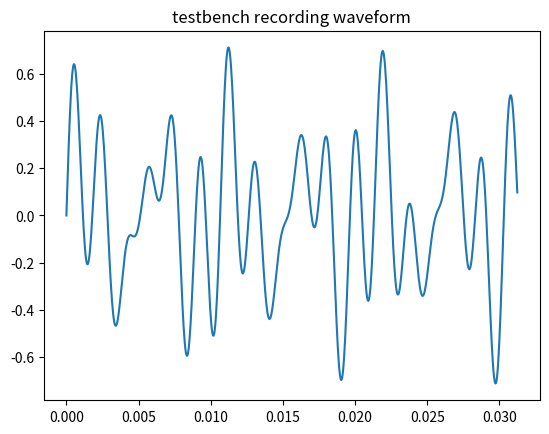

This figure's Python source:
import matplotlib.pyplot as plt
import numpy as np

samples = [0.000000, 0.076447, 0.151825, 0.225037, 0.294891, 0.360443, 0.420776, 0.475006, 0.522400, 0.562378, 0.594391, 0.618103, 0.633301, 0.639832, 0.637848, 0.627533, 0.609222, 0.583374, 0.550629, 0.511658, 0.467316, 0.418427, 0.365967, 0.310974, 0.254395, 0.197357, 0.140869, 0.085907, 0.033478, -0.015503, -0.060272, -0.100006, -0.134125, -0.162079, -0.183472, -0.198029, -0.205627, -0.206207, -0.199860, -0.186890, -0.167694, -0.142670, -0.112457, -0.077667, -0.039124, 0.002380, 0.046021, 0.090851, 0.135986, 0.180481, 0.223480, 0.264099, 0.301605, 0.335144, 0.364105, 0.387909, 0.406067, 0.418213, 0.424072, 0.423462, 0.416412, 0.402985, 0.383270, 0.357697, 0.326599, 0.290466, 0.249817, 0.205353, 0.157745, 0.107758, 0.056030, 0.003510, -0.049164, -0.101196, -0.151794, -0.200348, -0.246155, -0.288635, -0.327301, -0.361725, -0.391571, -0.416504, -0.436493, -0.451385, -0.461182, -0.466034, -0.466064, -0.461578, -0.452942, -0.440491, -0.424652, -0.405945, -0.384888, -0.361938, -0.337708, -0.312683, -0.287354, -0.262299, -0.237793, -0.214417, -0.192413, -0.172119, -0.153748, -0.137512, -0.123474, -0.111694, -0.102142, -0.094757, -0.089355, -0.085785, -0.083832, -0.083130, -0.083466, -0.084503, -0.085846, -0.087250, -0.088348, -0.088837, -0.088379, -0.086792, -0.083801, -0.079254, -0.073090, -0.065094, -0.055359, -0.043915, -0.030701, -0.016022, -0.000061, 0.017059, 0.035034, 0.053619, 0.072388, 0.091064, 0.109314, 0.126770, 0.143127, 0.158142, 0.171417, 0.182800, 0.191986, 0.198853, 0.203400, 0.205444, 0.205048, 0.202271, 0.197235, 0.190125, 0.181213, 0.170715, 0.158997, 0.146454, 0.133453, 0.120422, 0.107727, 0.095856, 0.085205, 0.076202, 0.069122, 0.064453, 0.062286, 0.062988, 0.066650, 0.073425, 0.083252, 0.096191, 0.112030, 0.130585, 0.151520, 0.174591, 0.199310, 0.225189, 0.251770, 0.278442, 0.304596, 0.329620, 0.352936, 0.373901, 0.391876, 0.406311, 0.416748, 0.422607, 0.423553, 0.419220, 0.409363, 0.393890, 0.372711, 0.345825, 0.313446, 0.275818, 0.233215, 0.186188, 0.135284, 0.081024, 0.024200, -0.034485, -0.094177, -0.154022, -0.213226, -0.270813, -0.325958, -0.377838, -0.425629, -0.468628, -0.506073, -0.537445, -0.562225, -0.580048, -0.590546, -0.593658, -0.589264, -0.577484, -0.558533, -0.532776, -0.500610, -0.462646, -0.419556, -0.372101, -0.321045, -0.267365, -0.212006, -0.155914, -0.100128, -0.045654, 0.006622, 0.055634, 0.100616, 0.140747, 0.175262, 0.203583, 0.225189, 0.239685, 0.246887, 0.246582, 0.238861, 0.223846, 0.201843, 0.173309, 0.138733, 0.098846, 0.054352, 0.006165, -0.044800, -0.097565, -0.151093, -0.204254, -0.256104, -0.305542, -0.351501, -0.393158, -0.429535, -0.459808, -0.483368, -0.499542, -0.507874, -0.508118, -0.500031, -0.483612, -0.458893, -0.426147, -0.385803, -0.338318, -0.284363, -0.224731, -0.160187, -0.091766, -0.020416, 0.052795, 0.126709, 0.200256, 0.272369, 0.341949, 0.407898, 0.469299, 0.525238, 0.574890, 0.617584, 0.652710, 0.679810, 0.698578, 0.708832, 0.710480, 0.703674, 0.688599, 0.665649, 0.635345, 0.598206, 0.555054, 0.506622, 0.453766, 0.397461, 0.338684, 0.278381, 0.217651, 0.157440, 0.098694, 0.042389, -0.010651, -0.059662, -0.103912, -0.142792, -0.175903, -0.202759, -0.223206, -0.237000, -0.244263, -0.245056, -0.239624, -0.228271, -0.211578, -0.189941, -0.164062, -0.134644, -0.102386, -0.068054, -0.032532, 0.003387, 0.038910, 0.073181, 0.105530, 0.135284, 0.161682, 0.184235, 0.202423, 0.215881, 0.224335, 0.227539, 0.225464, 0.218048, 0.205444, 0.187866, 0.165558, 0.138947, 0.108490, 0.074707, 0.038116, -0.000610, -0.040833, -0.081909, -0.123138, -0.163971, -0.203674, -0.241638, -0.277405, -0.310425, -0.340210, -0.366455, -0.388824, -0.407135, -0.421173, -0.430939, -0.436432, -0.437714, -0.434967, -0.428467, -0.418396, -0.405182, -0.389160, -0.370758, -0.350372, -0.328491, -0.305542, -0.281952, -0.258148, -0.234528, -0.211456, -0.189270, -0.168182, -0.148499, -0.130341, -0.113770, -0.098969, -0.085815, -0.074249, -0.064270, -0.055634, -0.048187, -0.041656, -0.035858, -0.030426, -0.025177, -0.019775, -0.013947, -0.007446, -0.000061, 0.008484, 0.018280, 0.029480, 0.042206, 0.056396, 0.072083, 0.089172, 0.107513, 0.126984, 0.147308, 0.168213, 0.189453, 0.210571, 0.231323, 0.251282, 0.270081, 0.287323, 0.302673, 0.315796, 0.326385, 0.334106, 0.338806, 0.340302, 0.338470, 0.333282, 0.324738, 0.312897, 0.297974, 0.280182, 0.259796, 0.237122, 0.212646, 0.186737, 0.159882, 0.132660, 0.105499, 0.079071, 0.053833, 0.030304, 0.009003, -0.009583, -0.025116, -0.037170, -0.045441, -0.049805, -0.049988, -0.046051, -0.038025, -0.025940, -0.010132, 0.009186, 0.031647, 0.056702, 0.083893, 0.112579, 0.142151, 0.171936, 0.201202, 0.229248, 0.255310, 0.278748, 0.298798, 0.314972, 0.326599, 0.333191, 0.334290, 0.329590, 0.318848, 0.301971, 0.278900, 0.249786, 0.214752, 0.174133, 0.128418, 0.078094, 0.023804, -0.033722, -0.093689, -0.155304, -0.217560, -0.279602, -0.340485, -0.399200, -0.454865, -0.506531, -0.553406, -0.594666, -0.629639, -0.657684, -0.678345, -0.691223, -0.696014, -0.692627, -0.681061, -0.661499, -0.634125, -0.599426, -0.557861, -0.510101, -0.456909, -0.399109, -0.337616, -0.273438, -0.207550, -0.141022, -0.074982, -0.010437, 0.051575, 0.110077, 0.164124, 0.212921, 0.255676, 0.291748, 0.320679, 0.342010, 0.355499, 0.361053, 0.358704, 0.348602, 0.331085, 0.306580, 0.275604, 0.238953, 0.197327, 0.151642, 0.102844, 0.051941, -0.000031, -0.052032, -0.102936, -0.151733, -0.197418, -0.239044, -0.275696, -0.306671, -0.331177, -0.348694, -0.358795, -0.361145, -0.355591, -0.342102, -0.320770, -0.291840, -0.255768, -0.213013, -0.164215, -0.110168, -0.051666, 0.010345, 0.074890, 0.140930, 0.207458, 0.273346, 0.337524, 0.399017, 0.456818, 0.510010, 0.557770, 0.599335, 0.634064, 0.661407, 0.680969, 0.692535, 0.695923, 0.691132, 0.678253, 0.657593, 0.629547, 0.594574, 0.553314, 0.506439, 0.454773, 0.399109, 0.340393, 0.279510, 0.217468, 0.155212, 0.093597, 0.033630, -0.023895, -0.078186, -0.128510, -0.174225, -0.214844, -0.249878, -0.278992, -0.302063, -0.318939, -0.329681, -0.334381, -0.333282, -0.326660, -0.315063, -0.298889, -0.278839, -0.255402, -0.229340, -0.201294, -0.172028, -0.142242, -0.112671, -0.083984, -0.056793, -0.031738, -0.009277, 0.010040, 0.025848, 0.037933, 0.045959, 0.049896, 0.049713, 0.045349, 0.037079, 0.025024, 0.009491, -0.009094, -0.030396, -0.053925, -0.079163, -0.105591, -0.132751, -0.159973, -0.186829, -0.212708, -0.237213, -0.259888, -0.280273, -0.298065, -0.312988, -0.324829, -0.333374, -0.338562, -0.340393, -0.338898, -0.334198, -0.326477, -0.315887, -0.302765, -0.287415, -0.270172, -0.251373, -0.231415, -0.210663, -0.189545, -0.168304, -0.147400, -0.127075, -0.107605, -0.089264, -0.072174, -0.056488, -0.042297, -0.029572, -0.018372, -0.008575, -0.000061, 0.007355, 0.013855, 0.019684, 0.025085, 0.030334, 0.035767, 0.041565, 0.048096, 0.055542, 0.064178, 0.074158, 0.085724, 0.098877, 0.113678, 0.130249, 0.148407, 0.168091, 0.189178, 0.211365, 0.234436, 0.258057, 0.281860, 0.305450, 0.328400, 0.350281, 0.370667, 0.389069, 0.405090, 0.418304, 0.428375, 0.434875, 0.437653, 0.436340, 0.430847, 0.421082, 0.407043, 0.388733, 0.366364, 0.340118, 0.310333, 0.277313, 0.241547, 0.203583, 0.163879, 0.123047, 0.081818, 0.040741, 0.000519, -0.038208, -0.074799, -0.108582, -0.139038, -0.165649, -0.187958, -0.205536, -0.218140, -0.225555, -0.227631, -0.224426, -0.215973, -0.202515, -0.184326, -0.161774, -0.135345, -0.105621, -0.073273, -0.039001, -0.003479, 0.032440, 0.067963, 0.102295, 0.134552, 0.163971, 0.189850, 0.211487, 0.228180, 0.239532, 0.244965, 0.244171, 0.236908, 0.223114, 0.202667, 0.175812, 0.142700, 0.103821, 0.059570, 0.010559, -0.042480, -0.098785, -0.157532, -0.217743, -0.278473, -0.338776, -0.397552, -0.453857, -0.506683, -0.555145, -0.598297, -0.635437, -0.665741, -0.688690, -0.703766, -0.710571, -0.708923, -0.698669, -0.679901, -0.652802, -0.617676, -0.574982, -0.525330, -0.469391, -0.407990, -0.342041, -0.272461, -0.200348, -0.126801, -0.052887, 0.020325, 0.091675, 0.160095, 0.224640, 0.284271, 0.338226, 0.385712, 0.426056, 0.458801, 0.483521, 0.499969, 0.508026, 0.507782, 0.499451, 0.483276, 0.459717, 0.429443, 0.393066, 0.351410, 0.305450, 0.256012, 0.204163, 0.151001, 0.097473]

SAMPLE_RATE = 1 / 25_000
time_indexes_arduino = np.arange(len(samples)) * \
    SAMPLE_RATE  # time indexes for signal

arduino_figure = plt.figure()
ax_arduino = arduino_figure.add_subplot(111)
ax_arduino.title.set_text("testbench recording waveform")
ax_arduino.plot(time_indexes_arduino, samples)
ax_arduino.xaxis.set_label('Sample')
ax_arduino.yaxis.set_label('Amplitude')

plt.show()